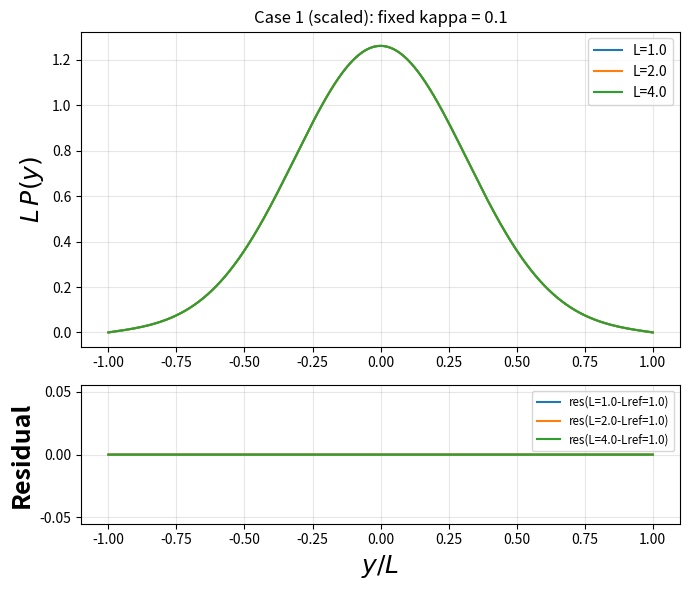
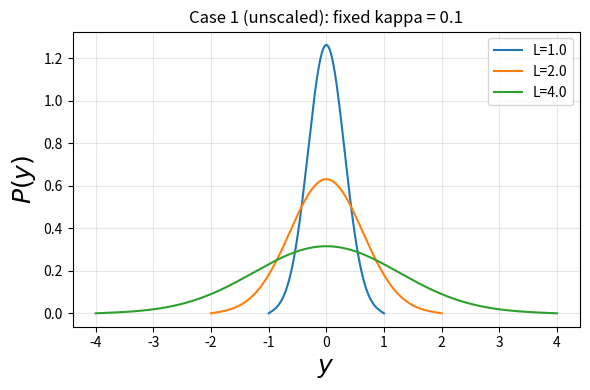

Here is the Python script that generated these plots, in order:
# -*- coding: utf-8 -*-
"""
Created on Tue Dec  9 19:58:59 2025

@author: SOUMYA
"""

import numpy as np 
import matplotlib.pyplot as plt
import pandas as pd
import csv
import os

# -------------------------
# Helper: estimate how many image terms are needed
# -------------------------
def estimate_M_from_tol(kappa, L, eps=1e-12, M_min=3, M_max=500):
    if kappa <= 0:
        raise ValueError("kappa must be positive for estimate_M_from_tol")
    sigma = np.sqrt(kappa) * L
    pref = 1.0 / (np.sqrt(2.0 * np.pi) * sigma)
    ratio = max(eps / pref, 1e-300)
    rhs = -np.log(ratio)
    if rhs <= 0:
        return M_min
    m_needed = int(np.ceil(np.sqrt(2.0 * sigma**2 * rhs) / (2.0 * L)))
    return max(M_min, min(m_needed, M_max))


# -------------------------
# Core: absorbing image-sum P(y)
# -------------------------
def P_y_image_absorbing(y, kappa, L=1.0, M=None, eps=1e-12, M_max=500):
    if kappa <= 0:
        raise ValueError("kappa must be > 0")
    sigma = np.sqrt(kappa) * L
    pref = 1.0 / (np.sqrt(2.0 * np.pi) * sigma)

    if M is None:
        M_used = estimate_M_from_tol(kappa, L, eps=eps, M_max=M_max)
    else:
        M_used = int(M)

    s = np.zeros_like(y, dtype=float)
    for m in range(-M_used, M_used + 1):
        s += (-1)**m * np.exp(-(y - 2.0*m*L)**2 / (2.0 * sigma**2))

    P = pref * s
    outside = np.abs(y) > L
    if np.any(outside):
        P[outside] = 0.0
    P[P < 0.0] = 0.0

    S = np.trapz(P, y)
    return P, S, M_used


# -------------------------
# Case 1 driver (fixed kappa, varying L)
# -------------------------
def case1_fixed_kappa(
    kappa=0.1,
    Lvals=(1.0, 2.0, 4.0),
    M=None,
    eps=1e-12,
    conditional=False,
    ny_scaled=2000,
    ny_unscaled=2000,
    L_ref=None,
    diagnostics_csv="case1_diagnostics.csv"
):
    if kappa <= 0:
        raise ValueError("kappa must be > 0")
    Lvals = list(Lvals)
    if L_ref is None:
        L_ref = Lvals[0]

    u_grid = np.linspace(-1.0, 1.0, ny_scaled)

    results_scaled = {}
    results_unscaled = {}
    diag_rows = []

    for L in Lvals:
        y_scaled_grid = u_grid * L
        P_uncond, S, M_used = P_y_image_absorbing(
            y_scaled_grid, kappa, L=L, M=M, eps=eps
        )
        note = "unconditional"
        if conditional:
            if S <= 0:
                raise RuntimeError("Survival S<=0; cannot form conditional PDF.")
            P_store = P_uncond / S
            note = "conditional"
        else:
            P_store = P_uncond

        P_scaled = L * P_store
        results_scaled[L] = (u_grid.copy(), P_scaled.copy())

        y_native = np.linspace(-L, L, ny_unscaled)
        P_native_uncond, S_native, M_used_native = P_y_image_absorbing(
            y_native, kappa, L=L, M=M, eps=eps
        )
        if conditional:
            P_native = P_native_uncond / S_native
        else:
            P_native = P_native_uncond
        results_unscaled[L] = (y_native.copy(), P_native.copy())

        diag_rows.append({
            "L": L,
            "M_used": M_used,
            "S": S,
            "note": note,
            "max_abs_residual": np.nan,
            "rms_residual": np.nan
        })

        print(f"[diagnostic] L={L:.6g}, M_used={M_used}, survival S={S:.6e}, mode={note}")

    if L_ref not in results_scaled:
        raise ValueError("L_ref must be one of the Lvals")

    u_ref, P_ref = results_scaled[L_ref]

    for row in diag_rows:
        L = row["L"]
        u_curr, P_curr = results_scaled[L]
        residual = P_curr - P_ref
        max_abs = float(np.max(np.abs(residual)))
        rms = float(np.sqrt(np.mean(residual**2)))
        row["max_abs_residual"] = max_abs
        row["rms_residual"] = rms
        print(f"[residual] L={L} vs ref={L_ref}: max={max_abs:.3e}, rms={rms:.3e}")

    df_diag = pd.DataFrame(
        diag_rows,
        columns=["L","M_used","S","max_abs_residual","rms_residual","note"]
    )
    df_diag.sort_values("L", inplace=True)
    df_diag.to_csv(diagnostics_csv, index=False)

    print(f"[output] diagnostics written to: {os.path.abspath(diagnostics_csv)}")
    return results_scaled, results_unscaled, df_diag


# -------------------------
# Negative control
# -------------------------
def case1_negative_control_sigma_fixed(sigma=1.0, Lvals=(1.0,2.0,4.0), **kwargs):
    results = {}
    for L in Lvals:
        kappa = (sigma**2)/L**2
        y = np.linspace(-L, L, kwargs.get("ny_unscaled", 2000))
        P_uncond, S, M_used = P_y_image_absorbing(
            y, kappa, L=L, M=kwargs.get("M",None), eps=kwargs.get("eps",1e-12)
        )
        results[L] = (y, P_uncond, S, M_used)
        print(f"[negctrl] L={L}, kappa={kappa:.3e}, M_used={M_used}, S={S:.6e}")
    return results


# -------------------------
# Plotting (modified)
# -------------------------
if __name__ == "__main__":

    kappa = 0.1
    Lvals = [1.0, 2.0, 4.0]

    results_scaled, results_unscaled, df_diag = case1_fixed_kappa(
        kappa=kappa,
        Lvals=Lvals,
        M=None,
        eps=1e-12,
        conditional=False,
        ny_scaled=2000,
        ny_unscaled=2000,
        L_ref=1.0,
        diagnostics_csv="case1_diagnostics.csv"
    )

    # ---------------------------
    # FIGURE 1: scaled + residuals
    # ---------------------------
    plt.figure(figsize=(7, 6))
    ax_top = plt.subplot2grid((3,1),(0,0), rowspan=2)
    ax_bot = plt.subplot2grid((3,1),(2,0), rowspan=1, sharex=ax_top)

    for L, (u, Pscaled) in results_scaled.items():
        ax_top.plot(u, Pscaled, label=f"L={L}")
    ax_top.set_ylabel(r"$L\,P(y)$", fontsize=18, fontweight='bold')
    ax_top.set_title(f"Case 1 (scaled): fixed kappa = {kappa}")
    ax_top.legend()
    ax_top.grid(True, alpha=0.3)

    L_ref = Lvals[0]
    _, Pref = results_scaled[L_ref]
    for L, (u, Pscaled) in results_scaled.items():
        res = Pscaled - Pref
        ax_bot.plot(u, res, label=f"res(L={L}-Lref={L_ref})")

    ax_bot.set_xlabel(r"$y/L$", fontsize=18, fontweight='bold')
    ax_bot.set_ylabel("Residual", fontsize=18, fontweight='bold')
    ax_bot.grid(True, alpha=0.3)
    ax_bot.legend(fontsize="small")

    plt.tight_layout()
    plt.savefig("case1_scaled_residuals.png", dpi=600, bbox_inches="tight")
    plt.savefig("case1_scaled_residuals.pdf", dpi=600, bbox_inches="tight")
    plt.close()

    # ---------------------------
    # FIGURE 2: unscaled
    # ---------------------------
    plt.figure(figsize=(6, 4))
    for L, (y, P) in results_unscaled.items():
        plt.plot(y, P, label=f"L={L}")

    plt.xlabel(r"$y$", fontsize=18, fontweight='bold')
    plt.ylabel(r"$P(y)$", fontsize=18, fontweight='bold')
    plt.title(f"Case 1 (unscaled): fixed kappa = {kappa}")
    plt.legend()
    plt.grid(True, alpha=0.3)
    plt.tight_layout()

    plt.savefig("case1_unscaled.png", dpi=600, bbox_inches="tight")
    plt.savefig("case1_unscaled.pdf", dpi=600, bbox_inches="tight")
    plt.close()

    print("\nDiagnostics summary:")
    print(df_diag.to_string(index=False))
